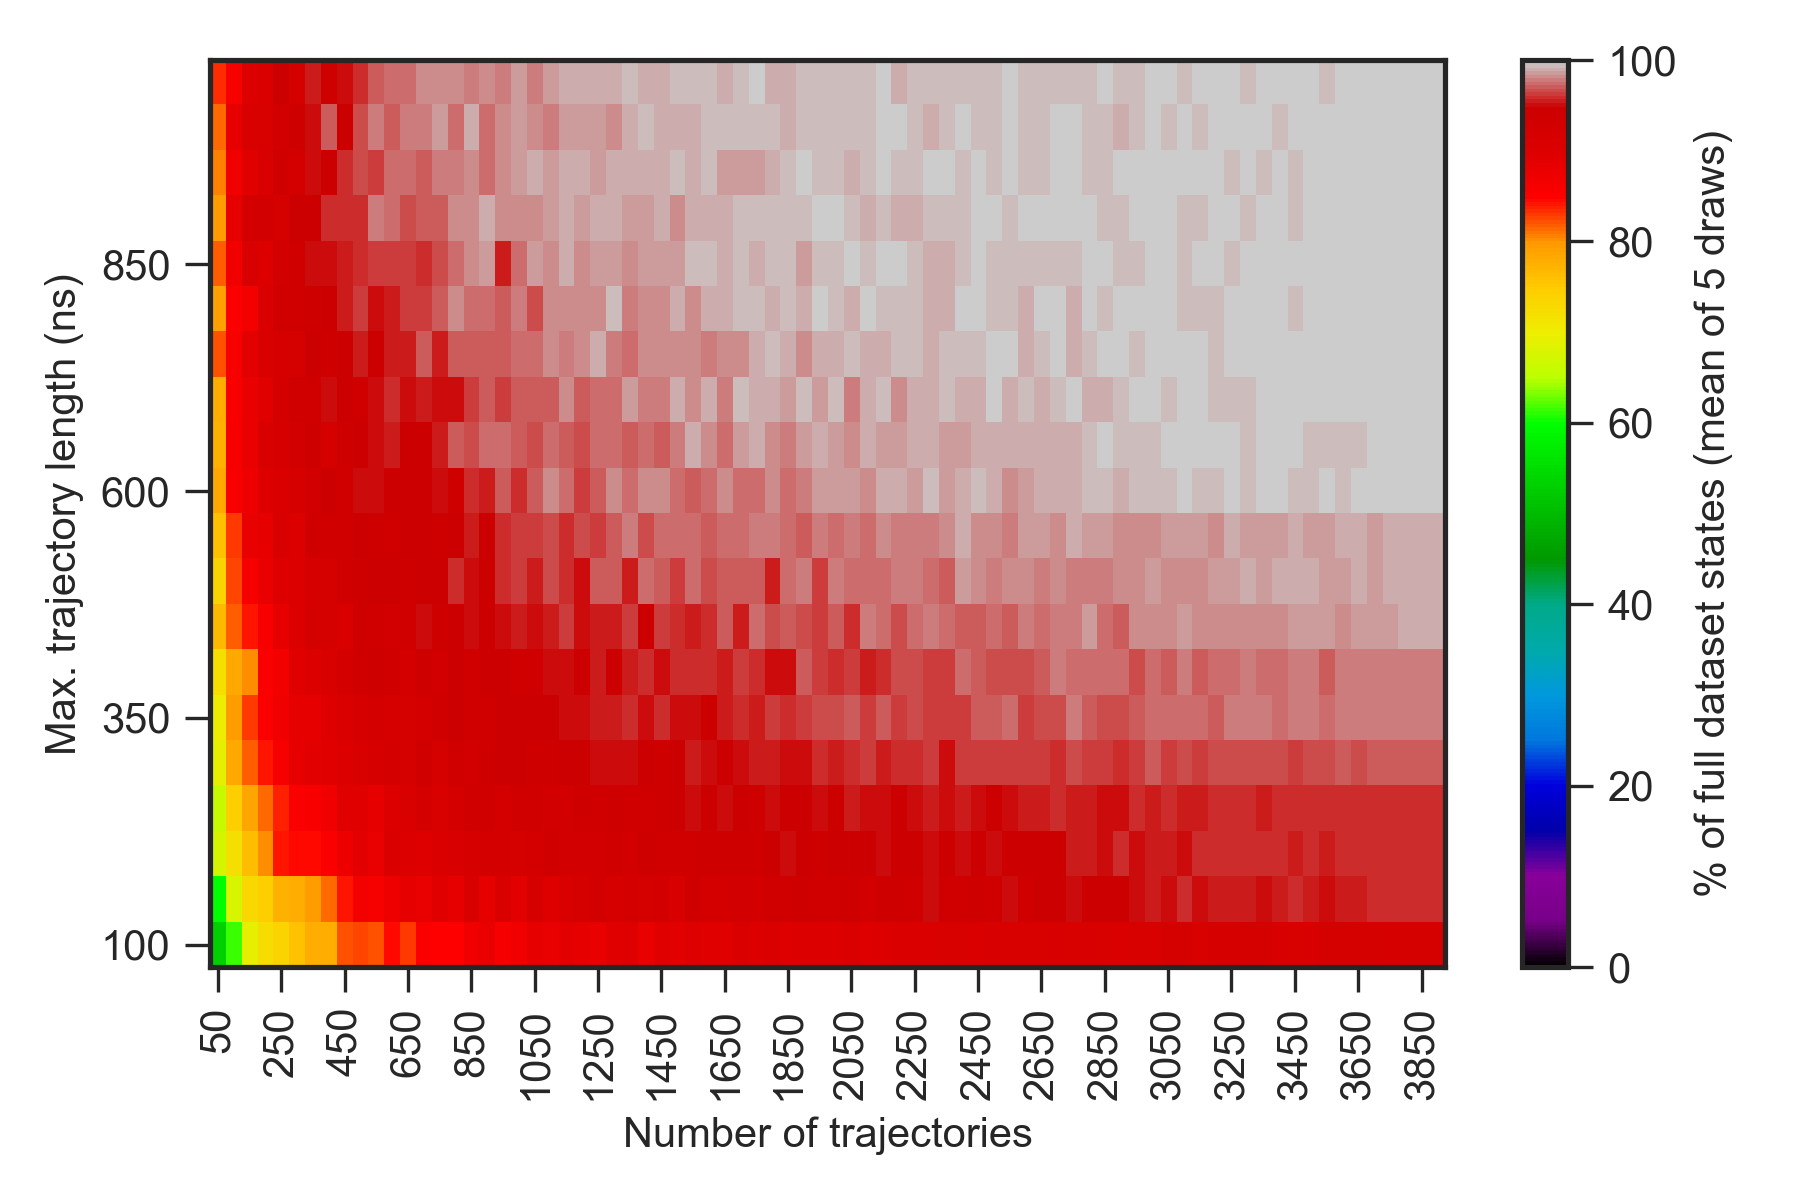

The table this chart was drawn from, first rows:
0.000000000000000000e+00, 0.000000000000000000e+00, 0.000000000000000000e+00, 0.000000000000000000e+00, 0.000000000000000000e+00, 0.000000000000000000e+00, 0.000000000000000000e+00, 0.000000000000000000e+00, 0.000000000000000000e+00, 0.000000000000000000e+00, 0.000000000000000000e+00, 0.000000000000000000e+00, 0.000000000000000000e+00, 0.000000000000000000e+00, 0.000000000000000000e+00, 0.000000000000000000e+00, 0.000000000000000000e+00, 0.000000000000000000e+00, 0.000000000000000000e+00, 0.000000000000000000e+00, 0.000000000000000000e+00, 0.000000000000000000e+00, 0.000000000000000000e+00, 0.000000000000000000e+00
0.000000000000000000e+00, 3.560000000000000142e+01, 4.760000000000000142e+01, 5.779999999999999716e+01, 6.079999999999999716e+01, 6.320000000000000284e+01, 6.679999999999999716e+01, 6.579999999999999716e+01, 6.740000000000000568e+01, 7.220000000000000284e+01, 7.420000000000000284e+01, 7.400000000000000000e+01, 7.500000000000000000e+01, 7.640000000000000568e+01, 7.800000000000000000e+01, 7.820000000000000284e+01, 7.920000000000000284e+01, 8.079999999999999716e+01, 7.820000000000000284e+01, 8.020000000000000284e+01, 8.079999999999999716e+01, 8.320000000000000284e+01, 8.340000000000000568e+01, 8.020000000000000284e+01
0.000000000000000000e+00, 4.300000000000000000e+01, 5.279999999999999716e+01, 6.160000000000000142e+01, 6.940000000000000568e+01, 7.240000000000000568e+01, 7.359999999999999432e+01, 7.600000000000000000e+01, 7.800000000000000000e+01, 7.800000000000000000e+01, 8.240000000000000568e+01, 8.279999999999999716e+01, 8.240000000000000568e+01, 8.459999999999999432e+01, 8.300000000000000000e+01, 8.520000000000000284e+01, 8.479999999999999716e+01, 8.500000000000000000e+01, 8.679999999999999716e+01, 8.800000000000000000e+01, 8.600000000000000000e+01, 8.679999999999999716e+01, 8.859999999999999432e+01, 8.800000000000000000e+01
0.000000000000000000e+00, 5.120000000000000284e+01, 5.960000000000000142e+01, 6.759999999999999432e+01, 7.320000000000000284e+01, 7.459999999999999432e+01, 7.740000000000000568e+01, 7.779999999999999716e+01, 7.940000000000000568e+01, 8.140000000000000568e+01, 8.400000000000000000e+01, 8.640000000000000568e+01, 8.600000000000000000e+01, 8.720000000000000284e+01, 8.840000000000000568e+01, 8.820000000000000284e+01, 8.920000000000000284e+01, 8.859999999999999432e+01, 9.079999999999999716e+01, 8.859999999999999432e+01, 9.059999999999999432e+01, 8.879999999999999716e+01, 9.159999999999999432e+01, 8.959999999999999432e+01
0.000000000000000000e+00, 4.639999999999999858e+01, 6.740000000000000568e+01, 7.220000000000000284e+01, 7.620000000000000284e+01, 8.040000000000000568e+01, 8.400000000000000000e+01, 8.440000000000000568e+01, 8.440000000000000568e+01, 8.520000000000000284e+01, 8.720000000000000284e+01, 8.900000000000000000e+01, 8.820000000000000284e+01, 9.059999999999999432e+01, 9.000000000000000000e+01, 8.959999999999999432e+01, 9.040000000000000568e+01, 9.140000000000000568e+01, 9.159999999999999432e+01, 9.240000000000000568e+01, 9.220000000000000284e+01, 9.179999999999999716e+01, 9.240000000000000568e+01, 9.300000000000000000e+01
0.000000000000000000e+00, 5.100000000000000000e+01, 6.640000000000000568e+01, 7.459999999999999432e+01, 7.859999999999999432e+01, 8.159999999999999432e+01, 8.379999999999999716e+01, 8.540000000000000568e+01, 8.579999999999999716e+01, 8.700000000000000000e+01, 8.940000000000000568e+01, 8.940000000000000568e+01, 8.840000000000000568e+01, 9.020000000000000284e+01, 9.100000000000000000e+01, 9.240000000000000568e+01, 9.100000000000000000e+01, 9.220000000000000284e+01, 9.359999999999999432e+01, 9.300000000000000000e+01, 9.240000000000000568e+01, 9.320000000000000284e+01, 9.300000000000000000e+01, 9.259999999999999432e+01
0.000000000000000000e+00, 5.460000000000000142e+01, 6.940000000000000568e+01, 7.840000000000000568e+01, 8.200000000000000000e+01, 8.420000000000000284e+01, 8.600000000000000000e+01, 8.840000000000000568e+01, 8.900000000000000000e+01, 8.940000000000000568e+01, 9.020000000000000284e+01, 9.100000000000000000e+01, 9.159999999999999432e+01, 9.220000000000000284e+01, 9.200000000000000000e+01, 9.340000000000000568e+01, 9.179999999999999716e+01, 9.340000000000000568e+01, 9.259999999999999432e+01, 9.400000000000000000e+01, 9.440000000000000568e+01, 9.420000000000000284e+01, 9.379999999999999716e+01, 9.379999999999999716e+01
0.000000000000000000e+00, 5.700000000000000000e+01, 7.020000000000000284e+01, 7.959999999999999432e+01, 8.320000000000000284e+01, 8.540000000000000568e+01, 8.700000000000000000e+01, 8.840000000000000568e+01, 8.859999999999999432e+01, 8.979999999999999716e+01, 9.059999999999999432e+01, 9.159999999999999432e+01, 9.240000000000000568e+01, 9.159999999999999432e+01, 9.179999999999999716e+01, 9.220000000000000284e+01, 9.300000000000000000e+01, 9.420000000000000284e+01, 9.359999999999999432e+01, 9.320000000000000284e+01, 9.420000000000000284e+01, 9.459999999999999432e+01, 9.479999999999999716e+01, 9.459999999999999432e+01
0.000000000000000000e+00, 5.720000000000000284e+01, 7.220000000000000284e+01, 7.840000000000000568e+01, 8.040000000000000568e+01, 8.540000000000000568e+01, 8.659999999999999432e+01, 8.920000000000000284e+01, 9.000000000000000000e+01, 9.079999999999999716e+01, 9.220000000000000284e+01, 9.300000000000000000e+01, 9.379999999999999716e+01, 9.300000000000000000e+01, 9.220000000000000284e+01, 9.379999999999999716e+01, 9.259999999999999432e+01, 9.440000000000000568e+01, 9.359999999999999432e+01, 9.420000000000000284e+01, 9.479999999999999716e+01, 9.340000000000000568e+01, 9.340000000000000568e+01, 9.520000000000000284e+01
0.000000000000000000e+00, 6.000000000000000000e+01, 7.679999999999999716e+01, 8.179999999999999716e+01, 8.420000000000000284e+01, 8.559999999999999432e+01, 8.840000000000000568e+01, 9.000000000000000000e+01, 9.200000000000000000e+01, 9.200000000000000000e+01, 9.059999999999999432e+01, 9.379999999999999716e+01, 9.300000000000000000e+01, 9.279999999999999716e+01, 9.359999999999999432e+01, 9.520000000000000284e+01, 9.379999999999999716e+01, 9.479999999999999716e+01, 9.500000000000000000e+01, 9.479999999999999716e+01, 9.520000000000000284e+01, 9.559999999999999432e+01, 9.520000000000000284e+01, 9.559999999999999432e+01
0.000000000000000000e+00, 5.900000000000000000e+01, 7.359999999999999432e+01, 8.259999999999999432e+01, 8.620000000000000284e+01, 8.820000000000000284e+01, 8.959999999999999432e+01, 9.000000000000000000e+01, 9.159999999999999432e+01, 9.200000000000000000e+01, 9.300000000000000000e+01, 9.379999999999999716e+01, 9.440000000000000568e+01, 9.440000000000000568e+01, 9.379999999999999716e+01, 9.440000000000000568e+01, 9.420000000000000284e+01, 9.579999999999999716e+01, 9.520000000000000284e+01, 9.440000000000000568e+01, 9.579999999999999716e+01, 9.640000000000000568e+01, 9.540000000000000568e+01, 9.659999999999999432e+01
0.000000000000000000e+00, 6.320000000000000284e+01, 7.600000000000000000e+01, 8.300000000000000000e+01, 8.800000000000000000e+01, 8.859999999999999432e+01, 9.140000000000000568e+01, 9.000000000000000000e+01, 9.300000000000000000e+01, 9.300000000000000000e+01, 9.320000000000000284e+01, 9.440000000000000568e+01, 9.400000000000000000e+01, 9.340000000000000568e+01, 9.420000000000000284e+01, 9.420000000000000284e+01, 9.400000000000000000e+01, 9.420000000000000284e+01, 9.559999999999999432e+01, 9.479999999999999716e+01, 9.600000000000000000e+01, 9.620000000000000284e+01, 9.620000000000000284e+01, 9.679999999999999716e+01
0.000000000000000000e+00, 6.379999999999999716e+01, 7.820000000000000284e+01, 8.559999999999999432e+01, 8.740000000000000568e+01, 8.979999999999999716e+01, 9.040000000000000568e+01, 9.159999999999999432e+01, 9.259999999999999432e+01, 9.420000000000000284e+01, 9.340000000000000568e+01, 9.520000000000000284e+01, 9.500000000000000000e+01, 9.479999999999999716e+01, 9.459999999999999432e+01, 9.440000000000000568e+01, 9.520000000000000284e+01, 9.400000000000000000e+01, 9.600000000000000000e+01, 9.540000000000000568e+01, 9.720000000000000284e+01, 9.600000000000000000e+01, 9.700000000000000000e+01, 9.820000000000000284e+01
0.000000000000000000e+00, 6.800000000000000000e+01, 7.759999999999999432e+01, 8.620000000000000284e+01, 8.800000000000000000e+01, 9.079999999999999716e+01, 9.159999999999999432e+01, 9.279999999999999716e+01, 9.379999999999999716e+01, 9.200000000000000000e+01, 9.400000000000000000e+01, 9.440000000000000568e+01, 9.520000000000000284e+01, 9.540000000000000568e+01, 9.479999999999999716e+01, 9.479999999999999716e+01, 9.540000000000000568e+01, 9.700000000000000000e+01, 9.659999999999999432e+01, 9.759999999999999432e+01, 9.740000000000000568e+01, 9.720000000000000284e+01, 9.659999999999999432e+01, 9.759999999999999432e+01
0.000000000000000000e+00, 6.459999999999999432e+01, 7.779999999999999716e+01, 8.559999999999999432e+01, 8.820000000000000284e+01, 8.940000000000000568e+01, 9.240000000000000568e+01, 9.320000000000000284e+01, 9.320000000000000284e+01, 9.520000000000000284e+01, 9.479999999999999716e+01, 9.320000000000000284e+01, 9.520000000000000284e+01, 9.579999999999999716e+01, 9.520000000000000284e+01, 9.540000000000000568e+01, 9.500000000000000000e+01, 9.500000000000000000e+01, 9.640000000000000568e+01, 9.700000000000000000e+01, 9.620000000000000284e+01, 9.720000000000000284e+01, 9.720000000000000284e+01, 9.700000000000000000e+01
0.000000000000000000e+00, 6.979999999999999716e+01, 8.240000000000000568e+01, 8.600000000000000000e+01, 8.900000000000000000e+01, 9.100000000000000000e+01, 9.159999999999999432e+01, 9.200000000000000000e+01, 9.459999999999999432e+01, 9.379999999999999716e+01, 9.479999999999999716e+01, 9.540000000000000568e+01, 9.440000000000000568e+01, 9.540000000000000568e+01, 9.559999999999999432e+01, 9.720000000000000284e+01, 9.559999999999999432e+01, 9.700000000000000000e+01, 9.720000000000000284e+01, 9.720000000000000284e+01, 9.720000000000000284e+01, 9.740000000000000568e+01, 9.740000000000000568e+01, 9.820000000000000284e+01
0.000000000000000000e+00, 6.520000000000000284e+01, 7.900000000000000000e+01, 8.540000000000000568e+01, 8.640000000000000568e+01, 9.040000000000000568e+01, 9.340000000000000568e+01, 9.340000000000000568e+01, 9.379999999999999716e+01, 9.459999999999999432e+01, 9.540000000000000568e+01, 9.640000000000000568e+01, 9.520000000000000284e+01, 9.540000000000000568e+01, 9.620000000000000284e+01, 9.640000000000000568e+01, 9.720000000000000284e+01, 9.820000000000000284e+01, 9.759999999999999432e+01, 9.740000000000000568e+01, 9.720000000000000284e+01, 9.800000000000000000e+01, 9.659999999999999432e+01, 9.840000000000000568e+01
0.000000000000000000e+00, 6.800000000000000000e+01, 8.179999999999999716e+01, 8.679999999999999716e+01, 9.140000000000000568e+01, 9.000000000000000000e+01, 9.259999999999999432e+01, 9.340000000000000568e+01, 9.520000000000000284e+01, 9.500000000000000000e+01, 9.540000000000000568e+01, 9.600000000000000000e+01, 9.640000000000000568e+01, 9.640000000000000568e+01, 9.640000000000000568e+01, 9.600000000000000000e+01, 9.679999999999999716e+01, 9.759999999999999432e+01, 9.820000000000000284e+01, 9.879999999999999716e+01, 9.559999999999999432e+01, 9.740000000000000568e+01, 9.859999999999999432e+01, 9.840000000000000568e+01
0.000000000000000000e+00, 7.000000000000000000e+01, 7.940000000000000568e+01, 8.840000000000000568e+01, 9.220000000000000284e+01, 9.279999999999999716e+01, 9.200000000000000000e+01, 9.440000000000000568e+01, 9.440000000000000568e+01, 9.579999999999999716e+01, 9.600000000000000000e+01, 9.600000000000000000e+01, 9.800000000000000000e+01, 9.759999999999999432e+01, 9.659999999999999432e+01, 9.700000000000000000e+01, 9.720000000000000284e+01, 9.820000000000000284e+01, 9.840000000000000568e+01, 9.900000000000000000e+01, 9.820000000000000284e+01, 9.820000000000000284e+01, 9.840000000000000568e+01, 9.859999999999999432e+01
0.000000000000000000e+00, 6.820000000000000284e+01, 8.079999999999999716e+01, 8.679999999999999716e+01, 8.940000000000000568e+01, 9.140000000000000568e+01, 9.300000000000000000e+01, 9.240000000000000568e+01, 9.500000000000000000e+01, 9.459999999999999432e+01, 9.579999999999999716e+01, 9.679999999999999716e+01, 9.640000000000000568e+01, 9.740000000000000568e+01, 9.759999999999999432e+01, 9.720000000000000284e+01, 9.779999999999999716e+01, 9.800000000000000000e+01, 9.820000000000000284e+01, 9.740000000000000568e+01, 9.840000000000000568e+01, 9.879999999999999716e+01, 9.900000000000000000e+01, 9.859999999999999432e+01
0.000000000000000000e+00, 7.079999999999999716e+01, 8.140000000000000568e+01, 8.859999999999999432e+01, 9.079999999999999716e+01, 9.079999999999999716e+01, 9.259999999999999432e+01, 9.400000000000000000e+01, 9.520000000000000284e+01, 9.700000000000000000e+01, 9.479999999999999716e+01, 9.659999999999999432e+01, 9.779999999999999716e+01, 9.720000000000000284e+01, 9.779999999999999716e+01, 9.779999999999999716e+01, 9.859999999999999432e+01, 9.740000000000000568e+01, 9.920000000000000284e+01, 9.740000000000000568e+01, 9.840000000000000568e+01, 9.859999999999999432e+01, 9.840000000000000568e+01, 9.800000000000000000e+01
0.000000000000000000e+00, 7.120000000000000284e+01, 8.340000000000000568e+01, 8.600000000000000000e+01, 9.020000000000000284e+01, 9.059999999999999432e+01, 9.420000000000000284e+01, 9.179999999999999716e+01, 9.540000000000000568e+01, 9.379999999999999716e+01, 9.500000000000000000e+01, 9.579999999999999716e+01, 9.720000000000000284e+01, 9.759999999999999432e+01, 9.759999999999999432e+01, 9.820000000000000284e+01, 9.820000000000000284e+01, 9.820000000000000284e+01, 9.800000000000000000e+01, 9.840000000000000568e+01, 9.779999999999999716e+01, 9.879999999999999716e+01, 9.800000000000000000e+01, 9.859999999999999432e+01
